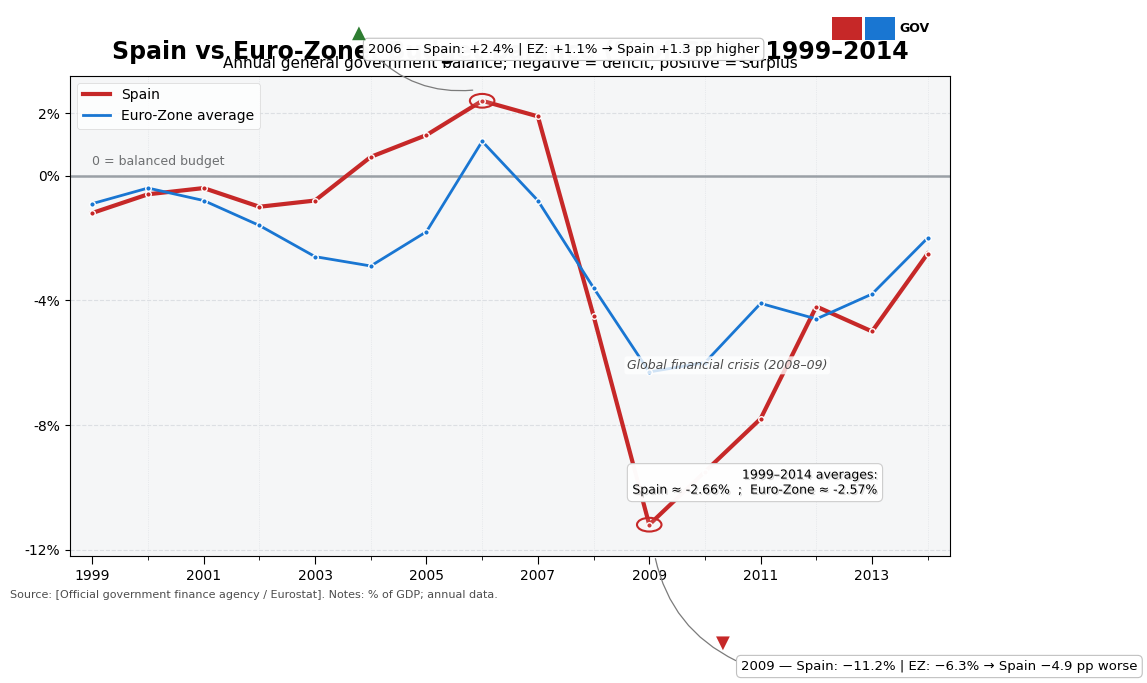

This figure's Python source: (Note: this script raises an exception after producing the figure.)
import matplotlib.pyplot as plt
import matplotlib.patches as mpatches
import matplotlib.lines as mlines
from matplotlib.patches import Circle, FancyBboxPatch
from matplotlib.text import Annotation
from matplotlib import patheffects
import numpy as np

# Data
years = np.array([1999,2000,2001,2002,2003,2004,2005,2006,2007,2008,2009,2010,2011,2012,2013,2014])
spain = np.array([-1.2, -0.6, -0.4, -1.0, -0.8, 0.6, 1.3, 2.4, 1.9, -4.5, -11.2, -9.5, -7.8, -4.2, -5.0, -2.5])
euro = np.array([-0.9, -0.4, -0.8, -1.6, -2.6, -2.9, -1.8, 1.1, -0.8, -3.6, -6.3, -6.0, -4.1, -4.6, -3.8, -2.0])

# Colors and styles
color_spain = "#C62828"   # warm saturated red
color_euro = "#1976D2"    # cool steel blue
bg_color = "#f5f6f7"      # neutral light gray for plot area
grid_color = "#dcdfe3"

# Figure setup
plt.rcParams.update({
    "font.family": "sans-serif",
    "font.sans-serif": ["DejaVu Sans", "Arial"],
})
fig, ax = plt.subplots(figsize=(10, 6))
fig.patch.set_facecolor("white")
ax.set_facecolor(bg_color)

# Plot lines (straight-line timeline) with markers at each year
ax.plot(years, spain, color=color_spain, linewidth=3.0, marker='o', markersize=4, markerfacecolor=color_spain, markeredgecolor='white', zorder=3, label='Spain')
ax.plot(years, euro, color=color_euro, linewidth=2.0, marker='o', markersize=4, markerfacecolor=color_euro, markeredgecolor='white', zorder=3, label='Euro‑Zone average')

# Grid and ticks
ax.set_xlim(1998.6, 2014.4)
ax.set_ylim(-12.2, 3.2)
ax.set_yticks([-12, -8, -4, 0, 2])
ax.set_yticklabels(["-12%", "-8%", "-4%", "0%", "2%"])
ax.set_xticks(np.arange(1999, 2015, 2))  # every other year
ax.set_xticks(np.arange(1999, 2015, 1), minor=True)  # minor ticks for intermediate years
ax.tick_params(axis='x', which='major', length=6)
ax.tick_params(axis='x', which='minor', length=3)
ax.grid(which='major', axis='y', linestyle='--', color=grid_color, linewidth=0.8)
ax.grid(which='minor', axis='x', linestyle=':', color=grid_color, linewidth=0.5)

# Emphasize zero baseline
ax.axhline(0, color="#9aa0a6", linewidth=1.8, zorder=2)
# Add label for zero baseline near left
ax.text(1999.0, 0.25, "0 = balanced budget", color="#6d6f71", fontsize=9, va='bottom', ha='left')

# Title and subtitle
ax.set_title("Spain vs Euro‑Zone: Budget balance (% of GDP), 1999–2014", fontsize=17, fontweight='bold', pad=12)
plt.suptitle("", y=0.98)
ax.text(0.5, 1.01, "Annual general government balance; negative = deficit, positive = surplus",
        transform=ax.transAxes, ha='center', va='bottom', fontsize=11)

# Compact legend top-left inside plot
legend_lines = [
    mlines.Line2D([], [], color=color_spain, linewidth=3, label='Spain'),
    mlines.Line2D([], [], color=color_euro, linewidth=2, label='Euro‑Zone average')
]
leg = ax.legend(handles=legend_lines, loc='upper left', frameon=True, facecolor='white', fontsize=10)
leg.get_frame().set_edgecolor("#d6d6d6")
leg.get_frame().set_linewidth(0.6)

# Compute averages for summary
avg_spain = spain.mean()
avg_euro = euro.mean()

# Annotations: 2009 callout (Spain -11.2% vs EZ -6.3%)
x2009 = 2009
y2009 = spain[years.tolist().index(2009)]
circle_2009 = Circle((x2009, y2009), 0.22, transform=ax.transData,
                     edgecolor=color_spain, facecolor=(1,1,1,0.10), lw=1.5, zorder=4)
ax.add_patch(circle_2009)

# Leader line from circle to annotation
ax.annotate("", xy=(2009+0.1, y2009-1.0), xytext=(2009+1.6, y2009-4.4),
            arrowprops=dict(arrowstyle='-', color="#7b7b7b", linewidth=0.9,
                            connectionstyle="arc3,rad=-0.25"), zorder=4)

# Annotation box for 2009
ann2009_text = "2009 — Spain: −11.2% | EZ: −6.3% → Spain −4.9 pp worse"
bbox_props = dict(boxstyle="round,pad=0.35", fc="white", ec="#bfbfbf", lw=0.8, alpha=0.98)
txt2009 = ax.text(2009+1.65, y2009-4.55, ann2009_text, fontsize=9.5, va='center', ha='left', bbox=bbox_props, zorder=5)
# small red downward chevron icon inside box (unicode triangle)
ax.text(2009+1.2, y2009-3.95, "▼", fontsize=13, color="#C62828", weight='bold', zorder=6)

# 2006 callout (Spain +2.4% vs EZ +1.1%)
x2006 = 2006
y2006 = spain[years.tolist().index(2006)]
circle_2006 = Circle((x2006, y2006), 0.22, transform=ax.transData,
                     edgecolor=color_spain, facecolor=(1,1,1,0.10), lw=1.5, zorder=4)
ax.add_patch(circle_2006)

# Leader line to annotation
ax.annotate("", xy=(2006-0.12, y2006+0.35), xytext=(2006-2.0, y2006+1.6),
            arrowprops=dict(arrowstyle='-', color="#7b7b7b", linewidth=0.9,
                            connectionstyle="arc3,rad=0.25"), zorder=4)

ann2006_text = "2006 — Spain: +2.4% | EZ: +1.1% → Spain +1.3 pp higher"
txt2006 = ax.text(2006-2.05, y2006+1.65, ann2006_text, fontsize=9.5, va='center', ha='left', bbox=bbox_props, zorder=5)
# small green upward chevron icon inside box
ax.text(2006-2.34, y2006+2.03, "▲", fontsize=13, color="#2e7d32", weight='bold', zorder=6)

# Period summary box lower-right inside plot
summary_text = f"1999–2014 averages:\nSpain ≈ {avg_spain:.2f}%  ;  Euro‑Zone ≈ {avg_euro:.2f}%"
# Use a subtle box with slight shadow effect
bbox_summary = dict(boxstyle="round,pad=0.4", fc="white", ec="#cccccc", lw=0.8, alpha=0.98)
summary_x = 2013.1
summary_y = -10.3
txt_summary = ax.text(summary_x, summary_y, summary_text, fontsize=9, va='bottom', ha='right', bbox=bbox_summary, zorder=5)
txt_summary.set_path_effects([patheffects.withSimplePatchShadow(offset=(1,-1), alpha=0.15)])

# Contextual tag near 2008–2010 trough region
ctx_x = 2008.6
ctx_y = -6.2
ax.text(ctx_x, ctx_y, "Global financial crisis (2008–09)", fontsize=9, color="#4b4b4b", style='italic', bbox=dict(boxstyle="round,pad=0.2", fc=(1,1,1,0.8), ec='none'), zorder=5)

# Small simulated government logo top-right corner (programmatic placeholder)
logo_ax = fig.add_axes([0.83, 0.93, 0.12, 0.06], anchor='NE')
logo_ax.axis('off')
# Draw a simple emblem: colored stripes and "GOV"
logo_ax.add_patch(mpatches.Rectangle((0.02,0.15), 0.25, 0.65, facecolor="#C62828", transform=logo_ax.transAxes, clip_on=False))
logo_ax.add_patch(mpatches.Rectangle((0.29,0.15), 0.25, 0.65, facecolor="#1976D2", transform=logo_ax.transAxes, clip_on=False))
logo_ax.text(0.58, 0.5, "GOV", fontsize=9, fontweight='bold', va='center', ha='left', transform=logo_ax.transAxes)

# Footer source/metadata
fig.text(0.01, 0.01, "Source: [Official government finance agency / Eurostat]. Notes: % of GDP; annual data.", fontsize=8, color="#4d4d4d")

# Make layout tight and show
plt.subplots_adjust(top=0.88, left=0.07, right=0.95, bottom=0.08)
plt.savefig("generated/spain_factor3_2_design.png", dpi=300, bbox_inches="tight")